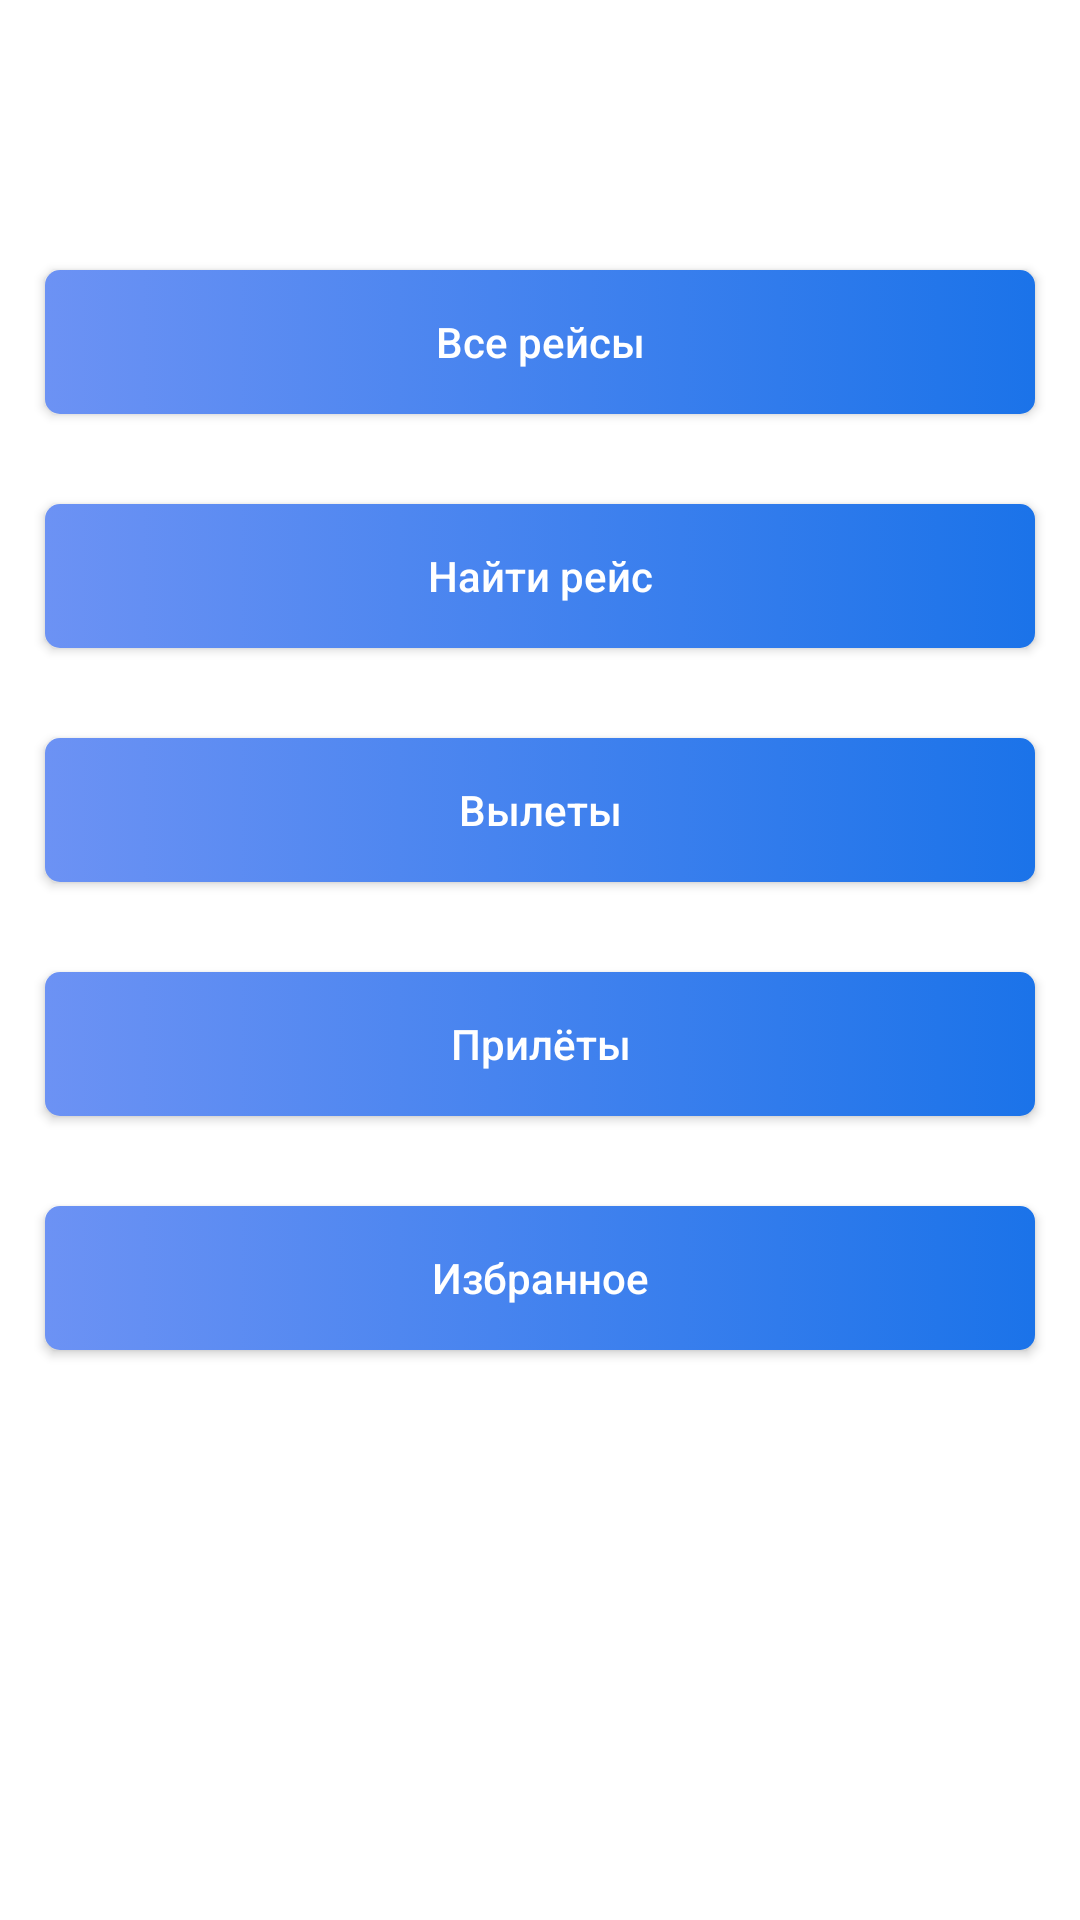

Layout XML and referenced resources for this Android screen:
<!-- AndroidManifest.xml: application theme Theme.Airport -->
<!-- res/layout/activity_main_menu.xml -->
<?xml version="1.0" encoding="utf-8"?>
<androidx.constraintlayout.widget.ConstraintLayout xmlns:android="http://schemas.android.com/apk/res/android"
    xmlns:app="http://schemas.android.com/apk/res-auto"
    xmlns:tools="http://schemas.android.com/tools"
    android:layout_width="match_parent"
    android:layout_height="match_parent"
    tools:context=".MainMenuActivity">

    <androidx.appcompat.widget.AppCompatButton
        android:id="@+id/all"
        android:text="@string/all_flights"
        style="@style/welcome_button"
        android:layout_margin="15dp"
        android:layout_width="match_parent"
        android:layout_height="wrap_content"
        app:layout_constraintTop_toTopOf="parent"
        app:layout_constraintStart_toStartOf="parent"
        app:layout_constraintEnd_toEndOf="parent"
        app:layout_constraintBottom_toTopOf="@+id/find_flight"
        app:layout_constraintVertical_chainStyle="packed"
        app:layout_constraintVertical_bias="0.3"/>

    <androidx.appcompat.widget.AppCompatButton
        android:id="@+id/find_flight"
        android:text="@string/find_flight"
        style="@style/welcome_button"
        android:layout_margin="15dp"
        android:layout_width="match_parent"
        android:layout_height="wrap_content"
        app:layout_constraintTop_toBottomOf="@+id/all"
        app:layout_constraintStart_toStartOf="parent"
        app:layout_constraintEnd_toEndOf="parent"
        app:layout_constraintBottom_toTopOf="@+id/departures"/>


    <androidx.appcompat.widget.AppCompatButton
        android:id="@+id/departures"
        android:text="@string/departures"
        android:layout_margin="15dp"
        style="@style/welcome_button"

        android:layout_width="match_parent"
        android:layout_height="wrap_content"
        app:layout_constraintTop_toBottomOf="@+id/find_flight"
        app:layout_constraintStart_toStartOf="parent"
        app:layout_constraintEnd_toEndOf="parent"
        app:layout_constraintBottom_toTopOf="@+id/arrivals"/>

    <androidx.appcompat.widget.AppCompatButton
        android:id="@+id/arrivals"
        android:layout_width="match_parent"
        android:layout_height="wrap_content"
        style="@style/welcome_button"

        android:layout_margin="15dp"
        android:text="@string/arrivals"
        app:layout_constraintTop_toBottomOf="@+id/departures"
        app:layout_constraintStart_toStartOf="parent"
        app:layout_constraintEnd_toEndOf="parent"
        app:layout_constraintBottom_toTopOf="@+id/favs"
        />

    <androidx.appcompat.widget.AppCompatButton
        android:id="@+id/favs"
        android:text="@string/favorites"
        android:layout_width="match_parent"
        android:layout_height="wrap_content"
        android:layout_margin="15dp"
        style="@style/welcome_button"

        app:layout_constraintTop_toBottomOf="@+id/arrivals"
        app:layout_constraintStart_toStartOf="parent"
        app:layout_constraintEnd_toEndOf="parent"
        app:layout_constraintBottom_toBottomOf="parent"/>


</androidx.constraintlayout.widget.ConstraintLayout>
<!-- resources referenced by this layout -->
<resources>
  <string name="all_flights">Все рейсы</string>
  <string name="arrivals">Прилёты</string>
  <string name="departures">Вылеты</string>
  <string name="favorites">Избранное</string>
  <string name="find_flight">Найти рейс</string>
  <style name="welcome_button">
          <item name="android:textAllCaps">false</item>
          <item name="android:textColor">@color/white</item>
          <item name="android:background">@drawable/welcome_button</item>
      </style>
  <style name="Theme.Airport" parent="Theme.MaterialComponents.DayNight.DarkActionBar">
          
          <item name="colorPrimary">#6c92f4</item>
          <item name="colorPrimaryVariant">#1b73e9</item>
          <item name="colorOnPrimary">@color/white</item>
          
          <item name="colorSecondary">@color/teal_200</item>
          <item name="colorSecondaryVariant">@color/teal_700</item>
          <item name="colorOnSecondary">@color/black</item>
          
          <item name="android:statusBarColor">?attr/colorPrimaryVariant</item>
          
      </style>
  <color name="white">#FFFFFFFF</color>
  <!-- drawable welcome_button (drawable) -->
  <?xml version="1.0" encoding="utf-8"?>
  <selector xmlns:android="http://schemas.android.com/apk/res/android">
      <item>
          <shape>
              <gradient android:startColor="#6c92f4" android:endColor="#1b73e9" android:angle="0" />
              <corners android:bottomLeftRadius="5dp"
                  android:bottomRightRadius="5dp"
                  android:topLeftRadius="5dp"
                  android:topRightRadius="5dp"/>
              <padding  android:left="10dp"  android:top="10dp" android:right="10dp" android:bottom="10dp" />
          </shape>
      </item>
  
  </selector>
  <color name="teal_200">#FF03DAC5</color>
  <color name="teal_700">#FF018786</color>
  <color name="black">#FF000000</color>
</resources>
